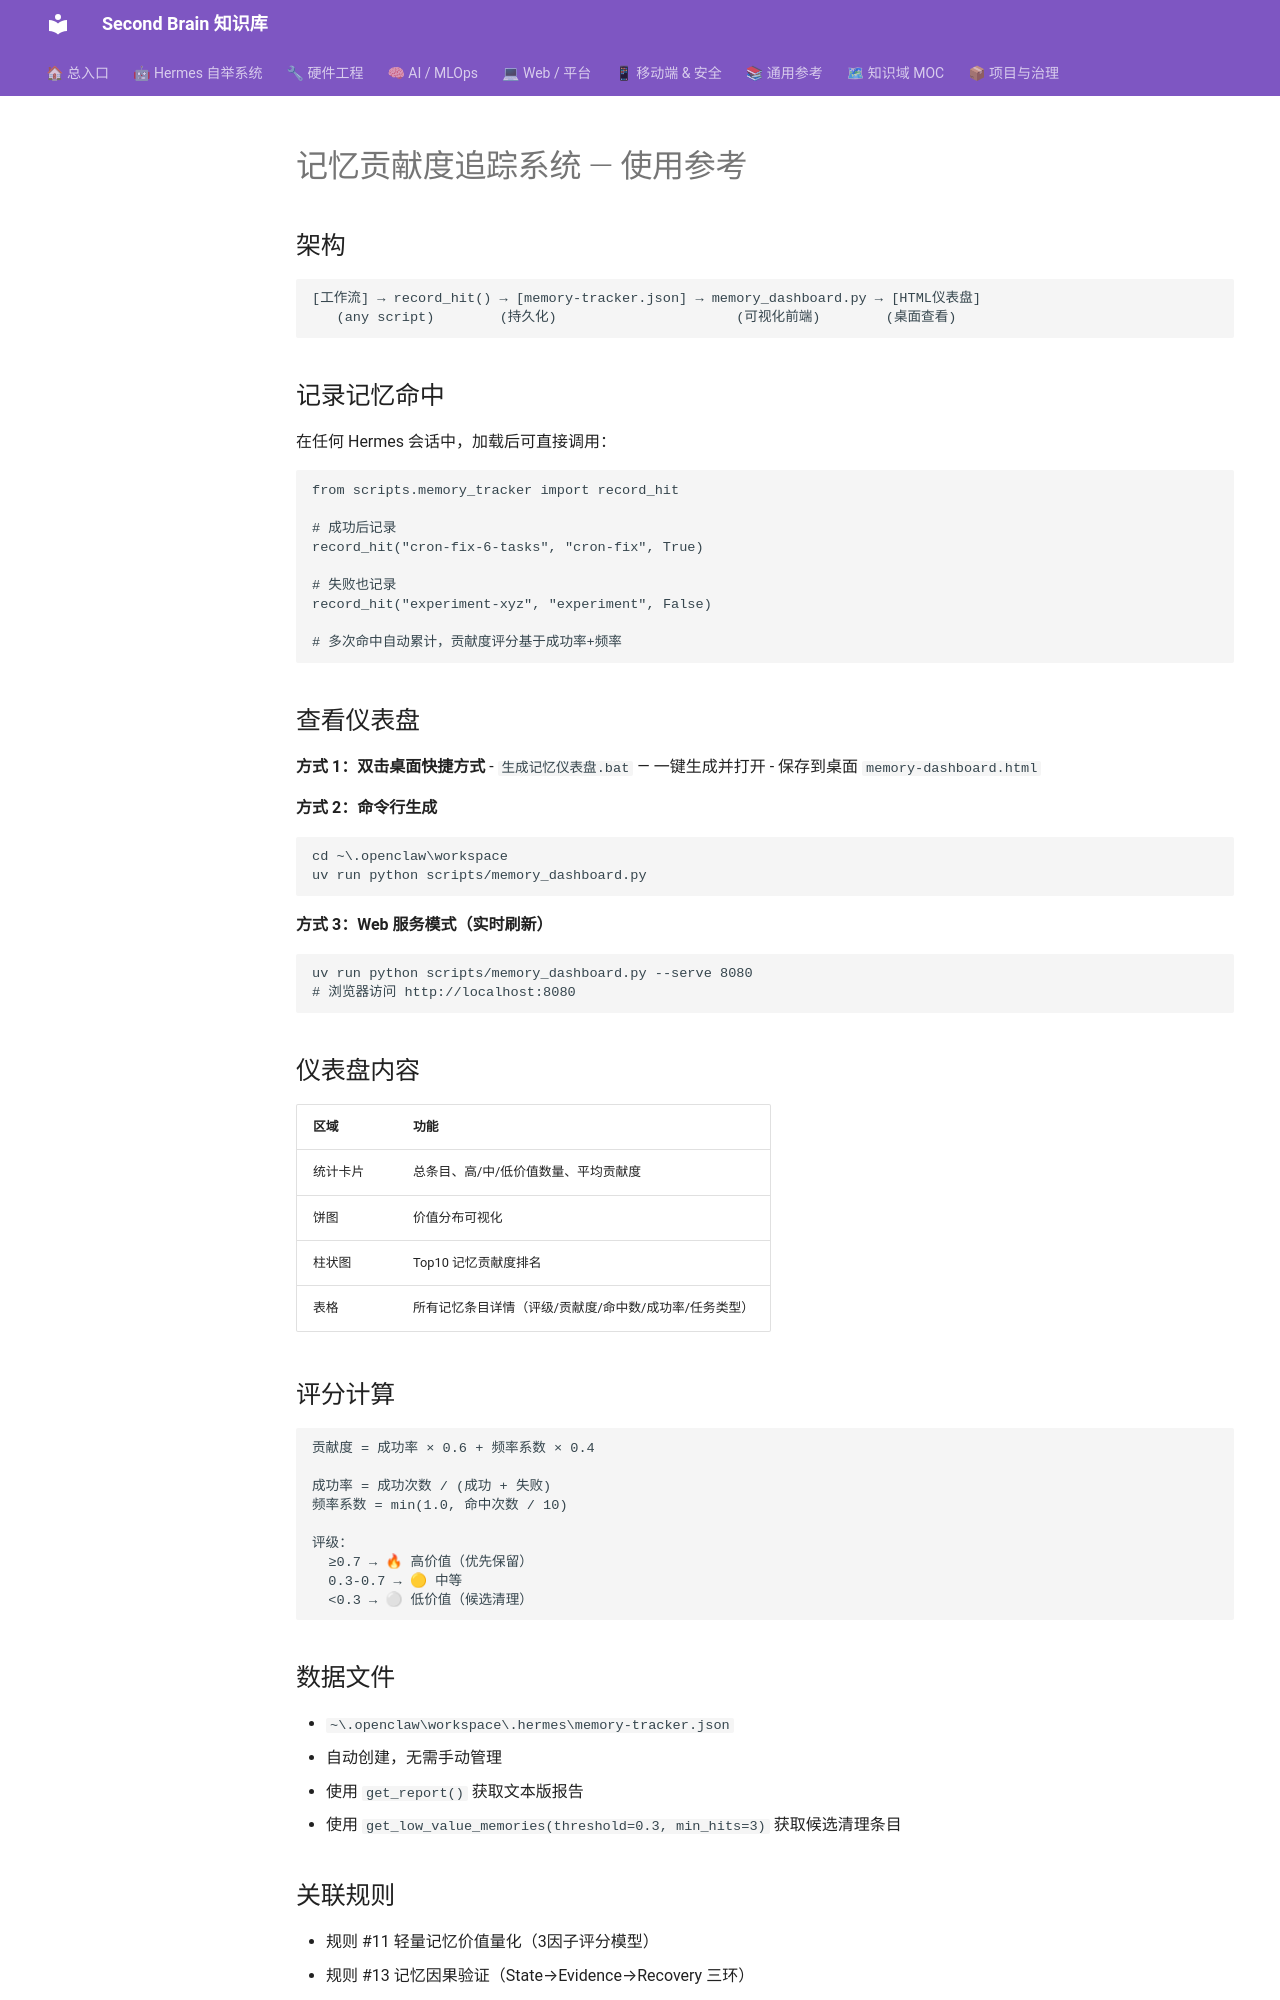

repository: mo9652962-ai/second-brain · page: kb/knowledge/Productivity/memory-tracker-usage-reference/index.html · generator: mkdocs

---
title: "记忆贡献度追踪系统 — 使用参考"
type: note
domain: Productivity
status: active
tags: [knowledge/productivity]
source: null
---
# 记忆贡献度追踪系统 — 使用参考

## 架构

```
[工作流] → record_hit() → [memory-tracker.json] → memory_dashboard.py → [HTML仪表盘]
   (any script)        (持久化)                      (可视化前端)        (桌面查看)
```

## 记录记忆命中

在任何 Hermes 会话中，加载后可直接调用：

```python
from scripts.memory_tracker import record_hit

# 成功后记录
record_hit("cron-fix-6-tasks", "cron-fix", True)

# 失败也记录
record_hit("experiment-xyz", "experiment", False)

# 多次命中自动累计，贡献度评分基于成功率+频率
```

## 查看仪表盘

**方式 1：双击桌面快捷方式**
- `生成记忆仪表盘.bat` — 一键生成并打开
- 保存到桌面 `memory-dashboard.html`

**方式 2：命令行生成**
```bash
cd ~\.openclaw\workspace
uv run python scripts/memory_dashboard.py
```

**方式 3：Web 服务模式（实时刷新）**
```bash
uv run python scripts/memory_dashboard.py --serve 8080
# 浏览器访问 http://localhost:8080
```

## 仪表盘内容

| 区域 | 功能 |
|------|------|
| 统计卡片 | 总条目、高/中/低价值数量、平均贡献度 |
| 饼图 | 价值分布可视化 |
| 柱状图 | Top10 记忆贡献度排名 |
| 表格 | 所有记忆条目详情（评级/贡献度/命中数/成功率/任务类型） |

## 评分计算

```
贡献度 = 成功率 × 0.6 + 频率系数 × 0.4

成功率 = 成功次数 / (成功 + 失败)
频率系数 = min(1.0, 命中次数 / 10)

评级：
  ≥0.7 → 🔥 高价值（优先保留）
  0.3-0.7 → 🟡 中等
  <0.3 → ⚪ 低价值（候选清理）
```

## 数据文件

- `~\.openclaw\workspace\.hermes\memory-tracker.json`
- 自动创建，无需手动管理
- 使用 `get_report()` 获取文本版报告
- 使用 `get_low_value_memories(threshold=0.3, min_hits=3)` 获取候选清理条目
